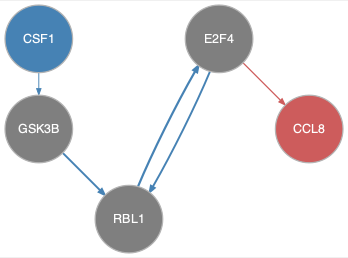

The table this chart was drawn from, first rows:
from	to
CSF1	GSK3B
E2F4	RBL1
GSK3B	RBL1
RBL1	E2F4
E2F4	CCL8
